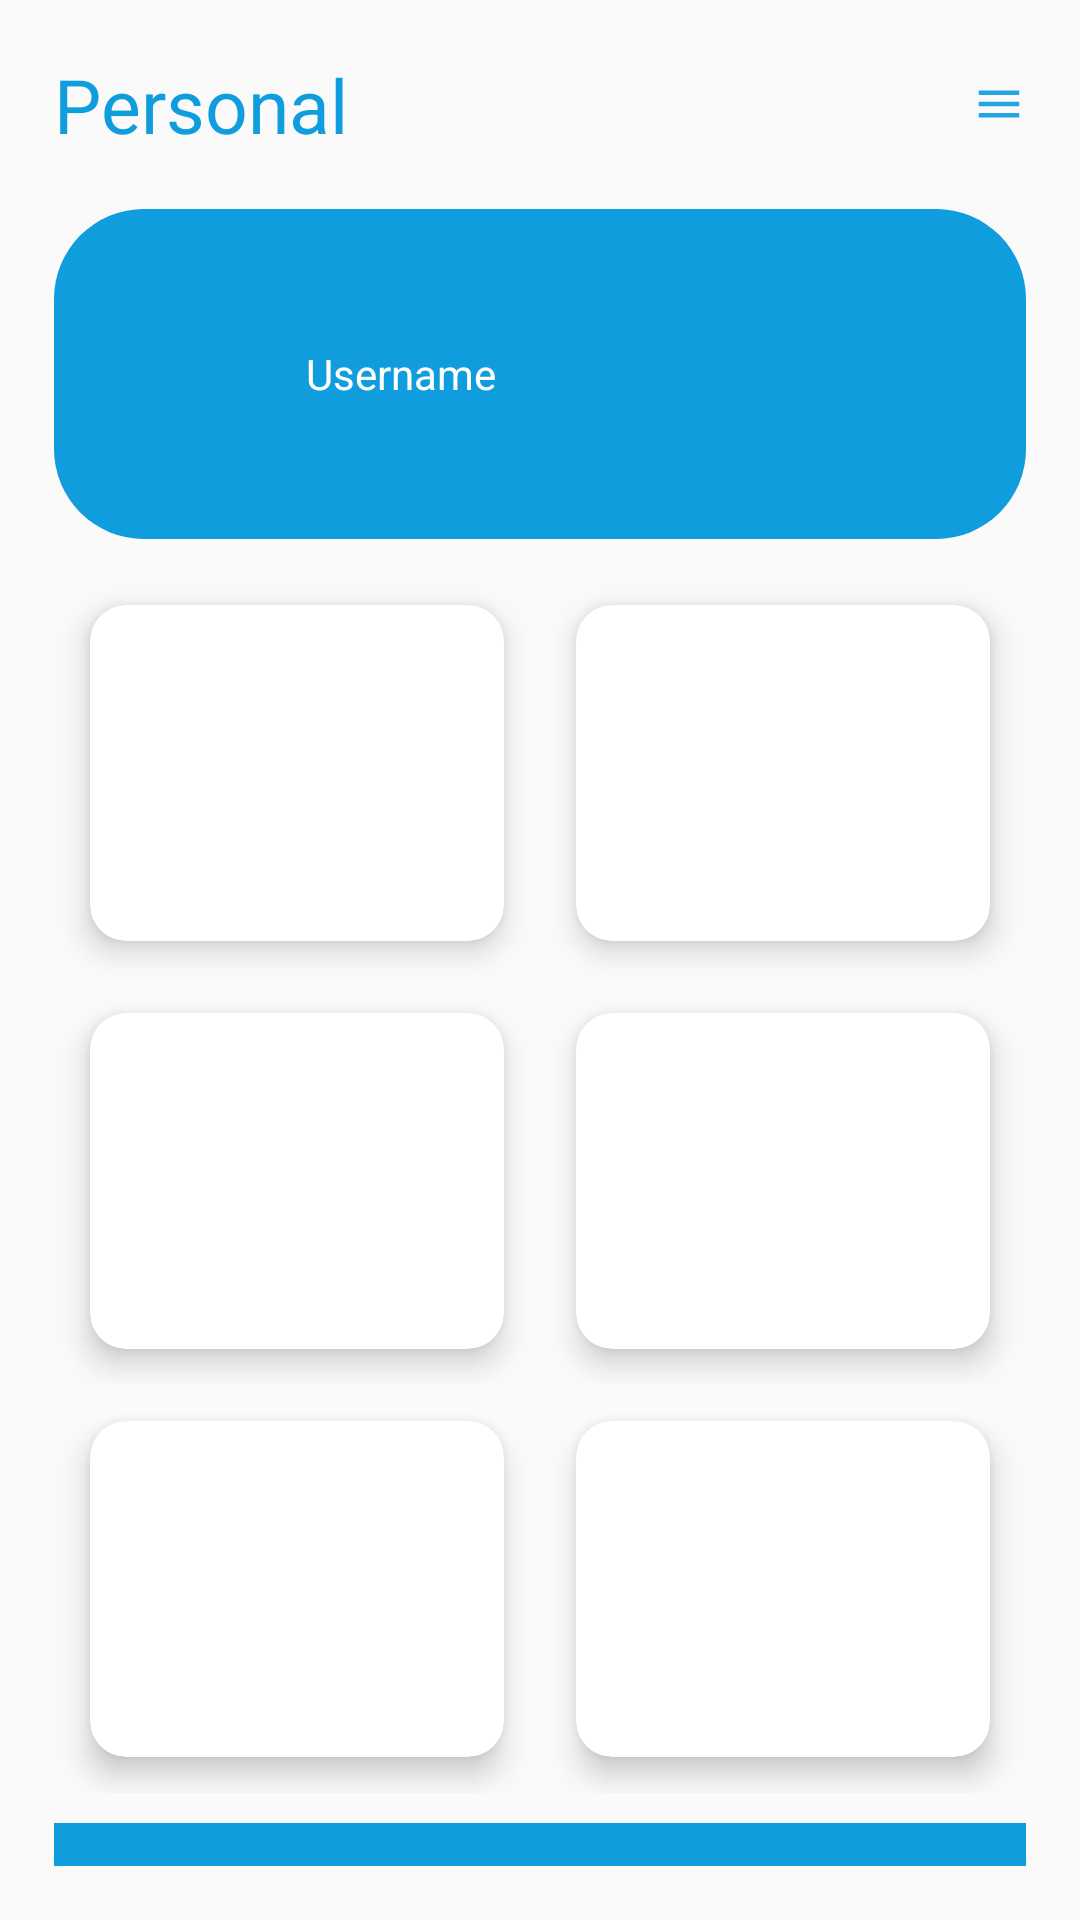

Android layout source for this screen:
<!-- AndroidManifest.xml: application theme AppTheme -->
<!-- res/layout/activity_main.xml -->
<?xml version="1.0" encoding="utf-8"?>
<LinearLayout
    xmlns:android="http://schemas.android.com/apk/res/android"
    xmlns:app="http://schemas.android.com/apk/res-auto"
    android:id="@+id/container"
    android:layout_width="match_parent"
    android:layout_height="match_parent"
    android:orientation="vertical"
    android:padding="18dp"
    android:paddingTop="?attr/actionBarSize">

    <RelativeLayout
        android:layout_width="match_parent"
        android:layout_height="wrap_content">

        <TextView
            android:layout_width="wrap_content"
            android:layout_height="wrap_content"
            android:text="Personal"
            android:textColor="@color/blues"
            android:textSize="25sp"
            android:fontFamily="sans-serif"/>

        <ImageView
            android:layout_width="18dp"
            android:layout_height="18dp"
            android:layout_alignParentRight="true"
            android:layout_centerVertical="true"
            android:src="@drawable/ic_baseline_menu_24">
        </ImageView>
    </RelativeLayout>

    <RelativeLayout
        android:layout_width="match_parent"
        android:layout_height="110dp"
        android:layout_marginTop="18dp"
        android:background="@drawable/header">

        <ImageView
            android:id="@+id/ivProfle"
            android:layout_width="60dp"
            android:layout_height="60dp"
            android:layout_centerVertical="true"
            android:layout_marginLeft="12dp"
            android:src="@drawable/ic_baseline"/>
        <TextView
            android:layout_width="wrap_content"
            android:layout_height="wrap_content"
            android:text="Username"
            android:textColor="@color/white"
            android:layout_marginLeft="12dp"
            android:layout_toRightOf="@id/ivProfle"
            android:layout_marginTop="18dp"
            android:layout_centerVertical="true"/>
        <ImageView
            android:layout_width="20dp"
            android:layout_height="20dp"
            android:src="@drawable/ic_arrow"
            android:layout_alignParentRight="true"
            android:layout_centerVertical="true"/>
    </RelativeLayout>

    <GridLayout
        android:layout_marginTop="10dp"
        android:layout_width="match_parent"
        android:layout_height="wrap_content"
        android:columnCount="2"
        android:rowCount="2"
        android:alignmentMode="alignMargins"
        android:columnOrderPreserved="false">

        <androidx.cardview.widget.CardView
            android:layout_width="wrap_content"
            android:layout_height="wrap_content"
            android:layout_columnWeight="1"
            android:layout_rowWeight="1"
            app:cardElevation="6dp"
            app:cardCornerRadius="12dp"
            android:layout_margin="12dp">

            <LinearLayout
                android:layout_width="match_parent"
                android:layout_height="match_parent"
                android:orientation="vertical"
                android:padding="16dp"
                android:gravity="center">

                <ImageView
                    android:layout_width="80dp"
                    android:layout_height="80dp"/>
            </LinearLayout>

        </androidx.cardview.widget.CardView>
        <androidx.cardview.widget.CardView
            android:layout_width="wrap_content"
            android:layout_height="wrap_content"
            android:layout_columnWeight="1"
            android:layout_rowWeight="1"
            app:cardElevation="6dp"
            app:cardCornerRadius="12dp"
            android:layout_margin="12dp">

            <LinearLayout
                android:layout_width="match_parent"
                android:layout_height="match_parent"
                android:orientation="vertical"
                android:padding="16dp"
                android:gravity="center">

                <ImageView
                    android:layout_width="80dp"
                    android:layout_height="80dp"/>
            </LinearLayout>

        </androidx.cardview.widget.CardView>
    </GridLayout>

    <GridLayout
        android:layout_width="match_parent"
        android:layout_height="wrap_content"
        android:columnCount="2"
        android:rowCount="2"
        android:alignmentMode="alignMargins"
        android:columnOrderPreserved="false">

        <androidx.cardview.widget.CardView
            android:layout_width="wrap_content"
            android:layout_height="wrap_content"
            android:layout_columnWeight="1"
            android:layout_rowWeight="1"
            app:cardElevation="6dp"
            app:cardCornerRadius="12dp"
            android:layout_margin="12dp">

            <LinearLayout
                android:layout_width="match_parent"
                android:layout_height="match_parent"
                android:orientation="vertical"
                android:padding="16dp"
                android:gravity="center">

                <ImageView
                    android:layout_width="80dp"
                    android:layout_height="80dp"/>
            </LinearLayout>

        </androidx.cardview.widget.CardView>
        <androidx.cardview.widget.CardView
            android:layout_width="wrap_content"
            android:layout_height="wrap_content"
            android:layout_columnWeight="1"
            android:layout_rowWeight="1"
            app:cardElevation="6dp"
            app:cardCornerRadius="12dp"
            android:layout_margin="12dp">

            <LinearLayout
                android:layout_width="match_parent"
                android:layout_height="match_parent"
                android:orientation="vertical"
                android:padding="16dp"
                android:gravity="center">

                <ImageView
                    android:layout_width="80dp"
                    android:layout_height="80dp"/>
            </LinearLayout>

        </androidx.cardview.widget.CardView>
    </GridLayout>
    <GridLayout
        android:layout_width="match_parent"
        android:layout_height="wrap_content"
        android:columnCount="2"
        android:rowCount="2"
        android:alignmentMode="alignMargins"
        android:columnOrderPreserved="false">

        <androidx.cardview.widget.CardView
            android:layout_width="wrap_content"
            android:layout_height="wrap_content"
            android:layout_columnWeight="1"
            android:layout_rowWeight="1"
            app:cardElevation="6dp"
            app:cardCornerRadius="12dp"
            android:layout_margin="12dp">

            <LinearLayout
                android:layout_width="match_parent"
                android:layout_height="match_parent"
                android:orientation="vertical"
                android:padding="16dp"
                android:gravity="center">

                <ImageView
                    android:layout_width="80dp"
                    android:layout_height="80dp"/>
            </LinearLayout>

        </androidx.cardview.widget.CardView>
        <androidx.cardview.widget.CardView
            android:layout_width="wrap_content"
            android:layout_height="wrap_content"
            android:layout_columnWeight="1"
            android:layout_rowWeight="1"
            app:cardElevation="6dp"
            app:cardCornerRadius="12dp"
            android:layout_margin="12dp">

            <LinearLayout
                android:layout_width="match_parent"
                android:layout_height="match_parent"
                android:orientation="vertical"
                android:padding="16dp"
                android:gravity="center">

                <ImageView
                    android:layout_width="80dp"
                    android:layout_height="80dp"/>
            </LinearLayout>

        </androidx.cardview.widget.CardView>
    </GridLayout>
    <GridLayout
        android:layout_marginTop="10dp"
        android:layout_width="match_parent"
        android:layout_height="match_parent"
        android:columnCount="2"
        android:rowCount="2"
        android:alignmentMode="alignMargins"
        android:columnOrderPreserved="false">

            <LinearLayout
                android:layout_width="match_parent"
                android:layout_height="match_parent"
                android:orientation="vertical"
                android:padding="16dp"
                android:gravity="center"
                android:background="@color/blues">

                <ImageView
                    android:layout_width="80dp"
                    android:layout_height="80dp"/>

                <TextView
                    android:layout_width="wrap_content"
                    android:layout_height="wrap_content"
                    android:text="Jangan Terlambat"
                    android:textColor="@color/white"/>
            </LinearLayout>
    </GridLayout>


</LinearLayout>
<!-- resources referenced by this layout -->
<resources>
  <color name="blues">#109DDE</color>
  <color name="white">#FFFFFF</color>
  <!-- drawable header (drawable) -->
  <?xml version="1.0" encoding="utf-8"?>
  <shape
      xmlns:android="http://schemas.android.com/apk/res/android"
      android:shape="rectangle">
  
      <solid android:color="@color/blues"/>
      <corners android:radius="30dp"/>
  </shape>
  <!-- drawable ic_baseline_menu_24 (drawable) -->
  <vector android:height="24dp" android:tint="#24A5E1"
      android:viewportHeight="24" android:viewportWidth="24"
      android:width="24dp" xmlns:android="http://schemas.android.com/apk/res/android">
      <path android:fillColor="@android:color/white" android:pathData="M3,18h18v-2L3,16v2zM3,13h18v-2L3,11v2zM3,6v2h18L21,6L3,6z"/>
  </vector>
  <style name="AppTheme" parent="Theme.AppCompat.Light.DarkActionBar">
          
          <item name="colorPrimary">@color/blues</item>
          <item name="colorPrimaryDark">@color/blues</item>
          <item name="colorAccent">@color/colorAccent</item>
      </style>
  <color name="colorAccent">#03DAC5</color>
</resources>
